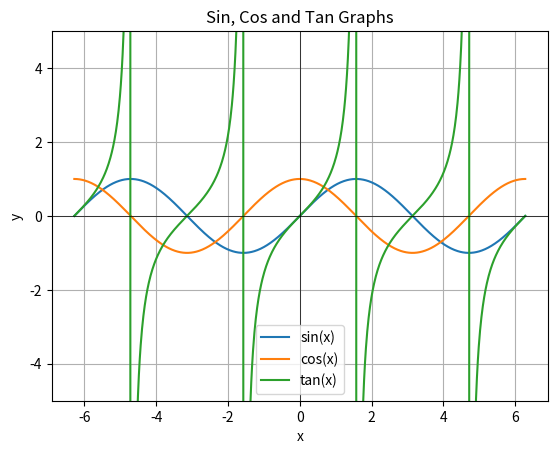

The script that saved this image:
# -*- coding: utf-8 -*-
"""Untitled0.ipynb

Automatically generated by Colab.

Original file is located at
    https://colab.research.google.com/drive/11sH1jVgMECB7Jf3zRBOltdRNr07GgoIG
"""

import numpy as np
import matplotlib.pyplot as plt

x = np.linspace(-2 * np.pi, 2 * np.pi, 1000)

plt.plot(x, np.sin(x), label="sin(x)")
plt.plot(x, np.cos(x), label="cos(x)")
plt.plot(x, np.tan(x), label="tan(x)")

plt.ylim(-5, 5)
plt.axhline(0, color="black", linewidth=0.5)
plt.axvline(0, color="black", linewidth=0.5)

plt.xlabel("x")
plt.ylabel("y")
plt.title("Sin, Cos and Tan Graphs")
plt.legend()
plt.grid(True)
plt.show()
